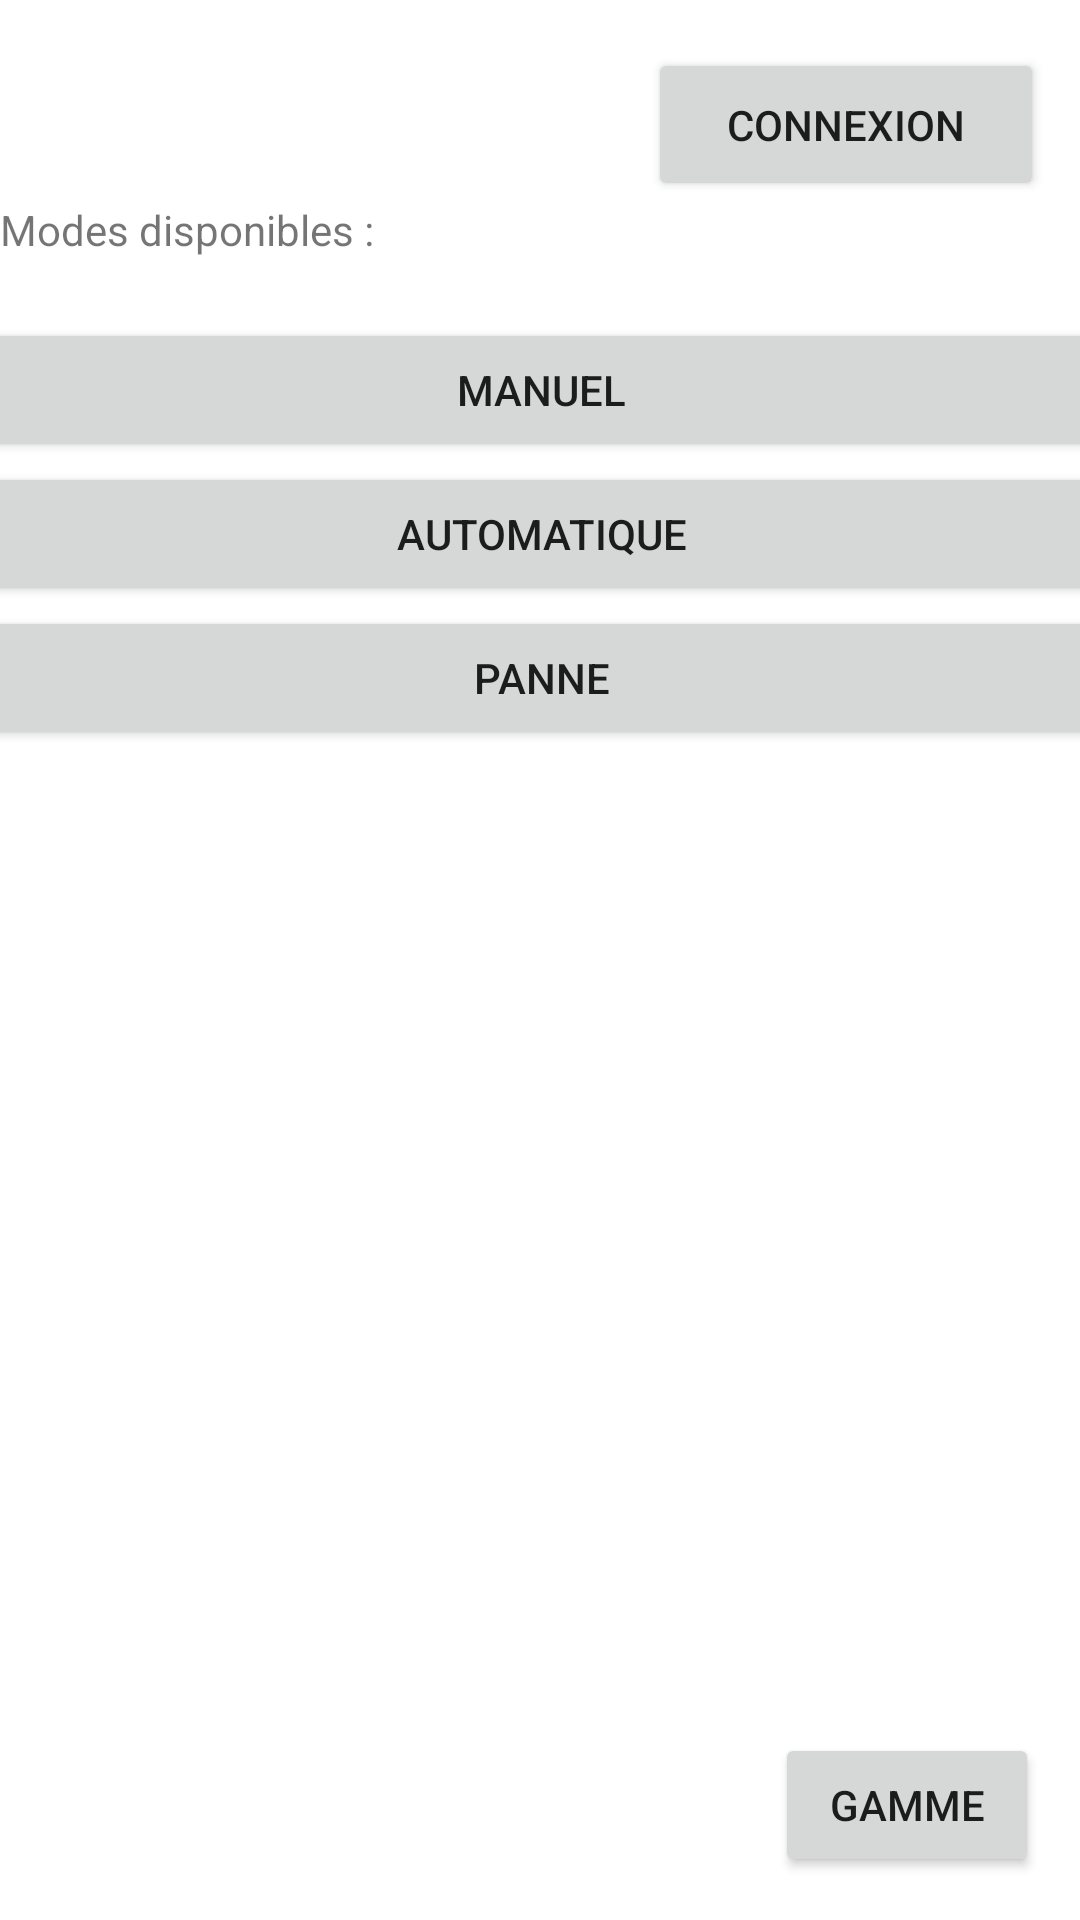

Produce the Android XML layout that renders to this screen, including the resource entries it uses.
<!-- AndroidManifest.xml: application theme Theme.RobotAndroid -->
<!-- res/layout/activity_menu_demarrage.xml -->
<?xml version="1.0" encoding="utf-8"?>
<androidx.constraintlayout.widget.ConstraintLayout xmlns:android="http://schemas.android.com/apk/res/android"
    xmlns:app="http://schemas.android.com/apk/res-auto"
    xmlns:tools="http://schemas.android.com/tools"
    android:layout_width="match_parent"
    android:layout_height="match_parent"
    tools:context=".MenuDemarrage">

    <Button
        android:id="@+id/buttonGamme"
        android:layout_width="wrap_content"
        android:layout_height="wrap_content"
        android:text="@string/gamme"
        app:layout_constraintBottom_toBottomOf="parent"
        app:layout_constraintEnd_toEndOf="parent"
        app:layout_constraintHorizontal_bias="0.95"
        app:layout_constraintStart_toStartOf="parent"
        app:layout_constraintTop_toTopOf="parent"
        app:layout_constraintVertical_bias="0.976" />

    <Button
        android:id="@+id/buttonConnect"
        android:layout_width="132dp"
        android:layout_height="51dp"
        android:layout_marginTop="16dp"
        android:layout_marginEnd="12dp"
        android:layout_marginRight="12dp"
        android:text="Connexion"
        app:layout_constraintEnd_toEndOf="parent"
        app:layout_constraintTop_toTopOf="parent" />

    <TextView
        android:id="@+id/textViewModes"
        android:layout_width="wrap_content"
        android:layout_height="wrap_content"
        android:text="Modes disponibles :"
        app:layout_constraintStart_toStartOf="parent"
        app:layout_constraintTop_toBottomOf="@+id/buttonConnect" />

    <Button
        android:id="@+id/buttonPanne"
        android:layout_width="409dp"
        android:layout_height="wrap_content"
        android:text="Panne"
        app:layout_constraintEnd_toEndOf="parent"
        app:layout_constraintStart_toStartOf="parent"
        app:layout_constraintTop_toBottomOf="@+id/buttonAuto" />

    <Button
        android:id="@+id/buttonAuto"
        android:layout_width="409dp"
        android:layout_height="wrap_content"
        android:layout_marginTop="68dp"
        android:text="Automatique"
        app:layout_constraintEnd_toEndOf="parent"
        app:layout_constraintStart_toStartOf="parent"
        app:layout_constraintTop_toBottomOf="@+id/textViewModes" />

    <Button
        android:id="@+id/buttonManuel"
        android:layout_width="409dp"
        android:layout_height="wrap_content"
        android:text="Manuel"
        app:layout_constraintBottom_toTopOf="@+id/buttonAuto"
        app:layout_constraintEnd_toEndOf="parent"
        app:layout_constraintStart_toStartOf="parent" />
</androidx.constraintlayout.widget.ConstraintLayout>
<!-- resources referenced by this layout -->
<resources>
  <string name="gamme">Gamme</string>
  <style name="Theme.RobotAndroid" parent="Theme.MaterialComponents.DayNight.DarkActionBar">
          
          <item name="colorPrimary">@color/purple_500</item>
          <item name="colorPrimaryVariant">@color/purple_700</item>
          <item name="colorOnPrimary">@color/white</item>
          
          <item name="colorSecondary">@color/teal_200</item>
          <item name="colorSecondaryVariant">@color/teal_700</item>
          <item name="colorOnSecondary">@color/black</item>
          
          <item name="android:statusBarColor" tools:targetApi="l">?attr/colorPrimaryVariant</item>
          
      </style>
  <!-- not gathered from this repository: default colours our renderer supplied (Android Studio template values) -->
  <color name="purple_500">#FF6200EE</color>
  <color name="purple_700">#FF3700B3</color>
  <color name="teal_200">#FF03DAC5</color>
  <color name="teal_700">#FF018786</color>
  <color name="black">#FF000000</color>
  <color name="white">#FFFFFFFF</color>
</resources>
